The GitHub repository yancarm/Plant-Recognition contains a labelled image folder "dataset" with 5 categories: barbados cherry, betel, caricature plant, sweet potato, vieux garcon. Examples follow, each with its label.

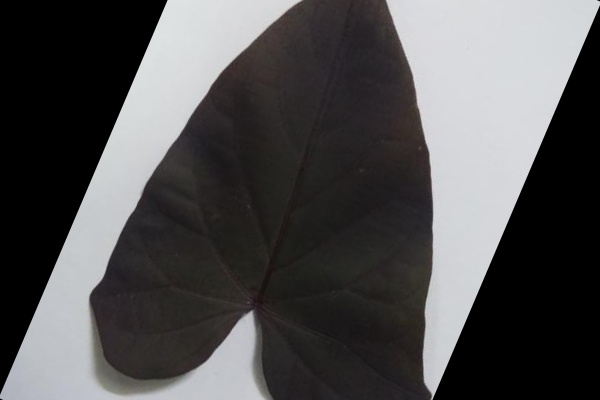
Label: sweet potato

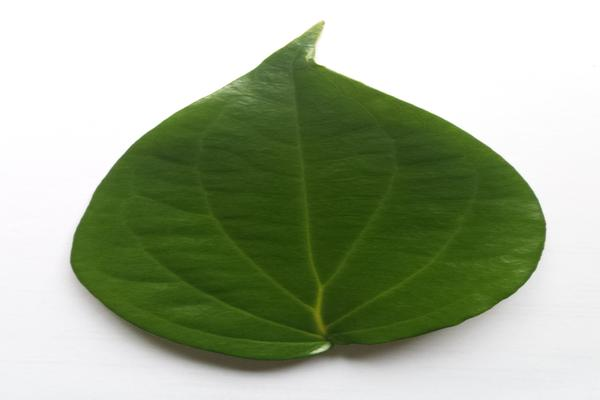
Label: betel

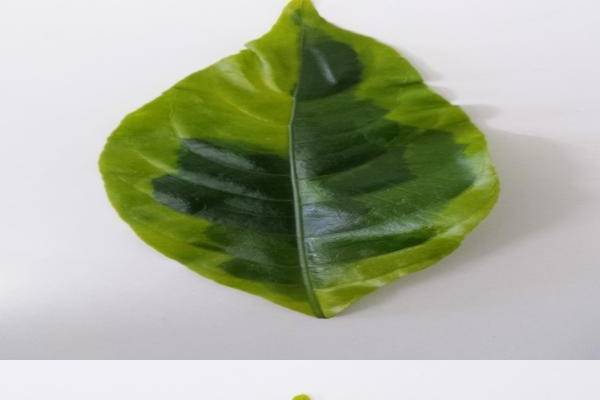
Label: caricature plant

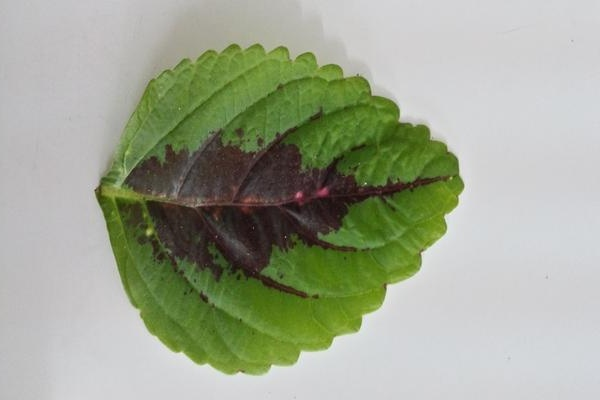
Label: vieux garcon

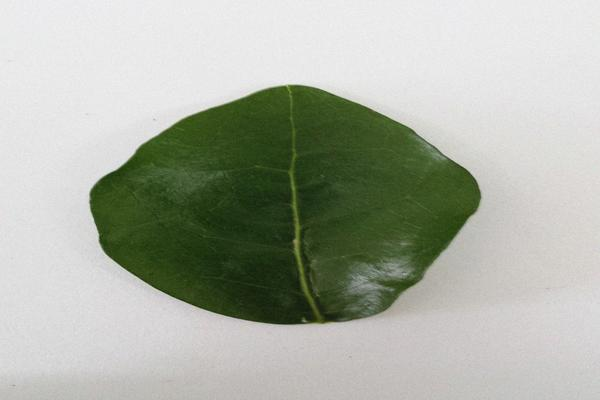
Label: barbados cherry

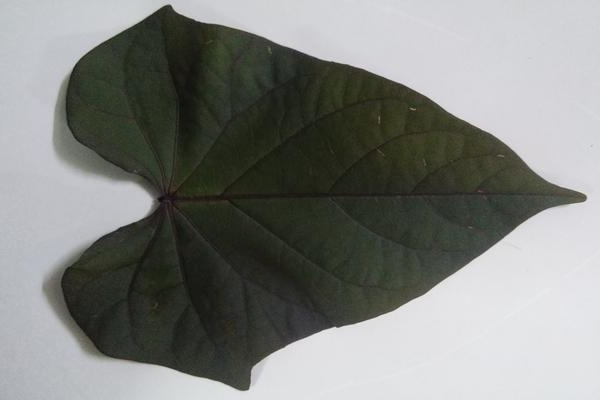
Label: sweet potato
